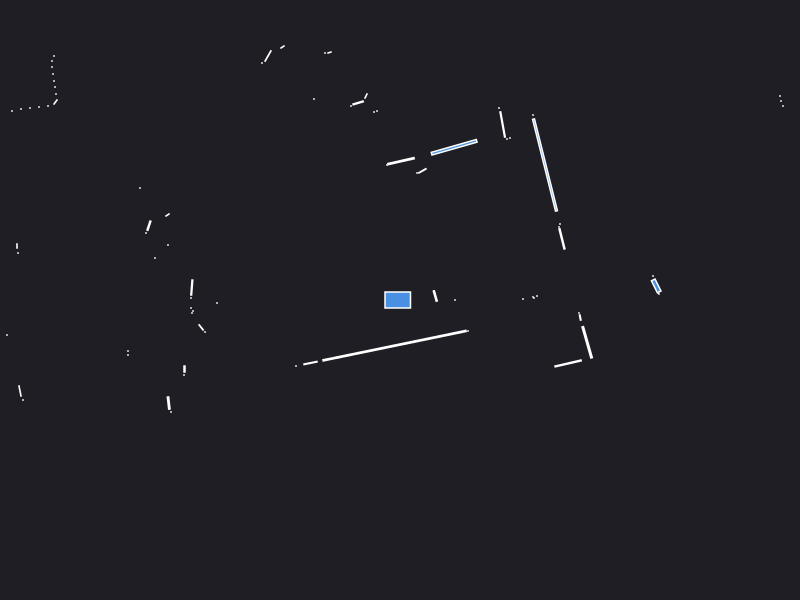

Source data for this figure (header and first rows):
0.000000	0.000000	0.049500
1.23	0.01	0.000441
1.33	0.03	0.000441
1.37	0.04	0.000441
1.34	0.02	0.000441
2.53	0.24	0.000441
2.58	0.075	0.002064
2.562	0.141	0.01833
0.55	0.000000	0.000441
0.34	0.09	0.000441
1.62	0.6112	0.01766
1.59	0.73	0.000441
1.6	0.76	0.000441
3.83	1.94	0.000441
3.81	1.99	0.000441
3.8	2.04	0.000441
1.45	1.35	0.2528
1.33	1.85	0.000441
1.1	1.62	0.000441
1.07	1.61	0.000441
1.026	1.755	0.01976
0.99	1.92	0.000441
0.5414	1.528	0.08368
0.2241	1.292	0.005807
0.17	1.27	0.000441
0.0103	1.389	0.02582
-0.13	1.35	0.000441
-0.23	1.89	0.000441
-0.26	1.88	0.000441
-0.34	2.04	0.002472
-0.4188	1.971	0.007135
-0.49	1.94	0.000441
-0.705	2.475	0.001557
-0.75	2.47	0.000441
-2.21	6.67	0.000441
-1.5	3.89	0.000441
-1.55	3.88	0.000441
-0.86	2.01	0.000441
-1.175	2.53	0.002064
-1.32	2.44	0.009797
-1.38	2.37	0.000441
-2.08	3.37	0.000441
-2.13	3.36	0.000441
-2.18	3.35	0.000441
-2.23	3.34	0.000441
-2.29	3.34	0.000441
-2.34	3.33	0.000441
-2.39	3.32	0.000441
-2.45	3.31	0.000441
-2.51	3.3	0.000441
-2.56	3.29	0.000441
-2.62	3.28	0.000441
-2.68	3.27	0.000441
-2.74	3.26	0.000441
-2.8	3.25	0.000441
-2.87	3.25	0.000441
-2.95	3.26	0.000441
-4.42	4.64	0.000441
-4.37	4.49	0.000441
-4.33	4.34	0.000441
-4.31	4.22	0.000441
... 52 more rows
